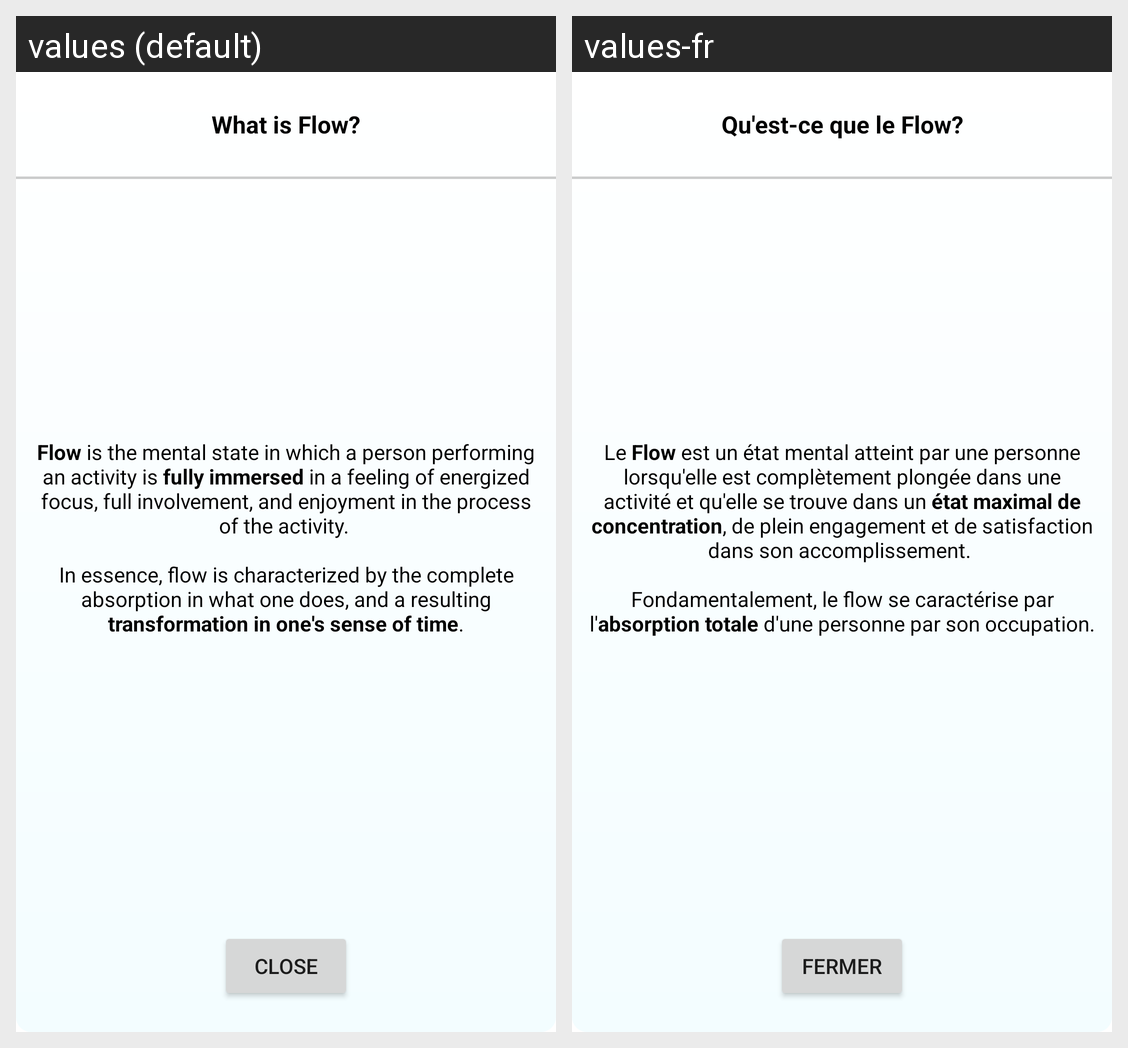

Locale-by-locale string values for the Android screen shown in this grid:
Android screen res/layout/activity_info_pop.xml rendered under 2 locales, left to right: values (default), values-fr. Device: Nexus 5 (rendered at 1080×1920; each locale shown at half size, 540×960, under a caption strip naming it); theme AppTheme.PopUp.
Strings drawn on this screen, with the default value and each locale's value (text and hints the layout hard-codes, and strings that could not be matched under every locale, appear in the picture but are not listed):

popup_what_flow_title
  values: What is Flow?
  values-fr: Qu'est-ce que le Flow?

popup_what_flow
  values: Flow is the mental state in which a person performing an activity is fully immersed in a feeling of energized focus, full involvement, and enjoyment in the process of the activity. 
      
      In essence, flow is characterized by the complete absorption in what one does, and a resulting transformation in one's sense of time.
  values-fr: Le Flow est un état mental atteint par une personne lorsqu'elle est complètement plongée dans une activité et qu'elle se trouve dans un état maximal de concentration, de plein engagement et de satisfaction dans son accomplissement. 
      
      Fondamentalement, le flow se caractérise par l'absorption totale d'une personne par son occupation.

popup_close
  values: Close
  values-fr: Fermer
